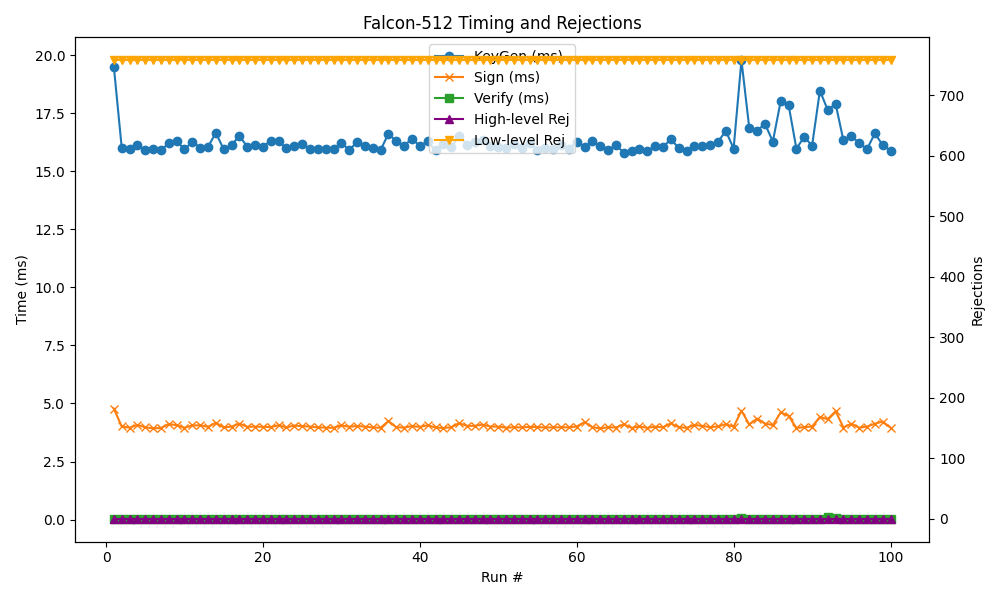

The file beside this chart, header and first rows:
timestamp, mode, keygen, sign, verify, high_rej, low_rej
2025-06-13 23:00:45, 512, 19.5, 4.779, 0.047, 0.0000, 757.5
2025-06-13 23:00:46, 512, 16.02, 4.015, 0.042, 0.0000, 757.5
2025-06-13 23:00:47, 512, 15.97, 3.957, 0.035, 0.0000, 757.5
2025-06-13 23:00:48, 512, 16.14, 4.082, 0.037, 0.0000, 757.5
2025-06-13 23:00:49, 512, 15.9, 3.973, 0.037, 0.0000, 757.5
2025-06-13 23:00:50, 512, 15.95, 3.930, 0.037, 0.0000, 757.5
2025-06-13 23:00:51, 512, 15.9, 3.946, 0.036, 0.0000, 757.5
2025-06-13 23:00:52, 512, 16.22, 4.116, 0.035, 0.0000, 757.5
2025-06-13 23:00:53, 512, 16.3, 4.065, 0.037, 0.0000, 757.5
2025-06-13 23:00:54, 512, 15.95, 3.954, 0.036, 0.0000, 757.5
2025-06-13 23:00:55, 512, 16.27, 4.056, 0.042, 0.0000, 757.5
2025-06-13 23:00:56, 512, 16.02, 4.062, 0.037, 0.0000, 757.5
2025-06-13 23:00:58, 512, 16.05, 3.996, 0.038, 0.0000, 757.5
2025-06-13 23:00:59, 512, 16.66, 4.168, 0.045, 0.0000, 757.5
2025-06-13 23:01:00, 512, 15.94, 3.968, 0.036, 0.0000, 757.5
2025-06-13 23:01:01, 512, 16.13, 4.005, 0.036, 0.0000, 757.5
2025-06-13 23:01:02, 512, 16.52, 4.133, 0.036, 0.0000, 757.5
2025-06-13 23:01:03, 512, 16.06, 3.999, 0.036, 0.0000, 757.5
2025-06-13 23:01:04, 512, 16.12, 4.005, 0.036, 0.0000, 757.5
2025-06-13 23:01:05, 512, 16.06, 3.996, 0.036, 0.0000, 757.5
2025-06-13 23:01:06, 512, 16.31, 3.986, 0.038, 0.0000, 757.5
2025-06-13 23:01:07, 512, 16.29, 4.060, 0.038, 0.0000, 757.5
2025-06-13 23:01:08, 512, 15.99, 3.974, 0.035, 0.0000, 757.5
2025-06-13 23:01:10, 512, 16.11, 4.051, 0.038, 0.0000, 757.5
2025-06-13 23:01:11, 512, 16.19, 4.025, 0.037, 0.0000, 757.5
2025-06-13 23:01:12, 512, 15.96, 4.007, 0.036, 0.0000, 757.5
2025-06-13 23:01:13, 512, 15.96, 3.971, 0.035, 0.0000, 757.5
2025-06-13 23:01:14, 512, 15.95, 3.960, 0.039, 0.0000, 757.5
2025-06-13 23:01:15, 512, 15.97, 3.954, 0.038, 0.0000, 757.5
2025-06-13 23:01:16, 512, 16.21, 4.057, 0.039, 0.0000, 757.5
2025-06-13 23:01:17, 512, 15.93, 4.000, 0.039, 0.0000, 757.5
2025-06-13 23:01:18, 512, 16.25, 4.031, 0.036, 0.0000, 757.5
2025-06-13 23:01:19, 512, 16.09, 4.003, 0.038, 0.0000, 757.5
2025-06-13 23:01:20, 512, 15.99, 3.971, 0.038, 0.0000, 757.5
2025-06-13 23:01:21, 512, 15.91, 3.952, 0.035, 0.0000, 757.5
2025-06-13 23:01:23, 512, 16.62, 4.246, 0.037, 0.0000, 757.5
2025-06-13 23:01:24, 512, 16.29, 3.977, 0.036, 0.0000, 757.5
2025-06-13 23:01:25, 512, 16.1, 3.963, 0.036, 0.0000, 757.5
2025-06-13 23:01:26, 512, 16.41, 4.020, 0.038, 0.0000, 757.5
2025-06-13 23:01:27, 512, 16.09, 3.996, 0.036, 0.0000, 757.5
2025-06-13 23:01:28, 512, 16.29, 4.060, 0.046, 0.0000, 757.5
2025-06-13 23:01:29, 512, 15.9, 3.967, 0.036, 0.0000, 757.5
2025-06-13 23:01:30, 512, 16.19, 3.947, 0.038, 0.0000, 757.5
2025-06-13 23:01:31, 512, 16.03, 3.975, 0.037, 0.0000, 757.5
2025-06-13 23:01:32, 512, 16.53, 4.153, 0.039, 0.0000, 757.5
2025-06-13 23:01:33, 512, 16.15, 4.038, 0.036, 0.0000, 757.5
2025-06-13 23:01:35, 512, 16.25, 4.038, 0.036, 0.0000, 757.5
2025-06-13 23:01:36, 512, 16.34, 4.089, 0.040, 0.0000, 757.5
2025-06-13 23:01:37, 512, 16.09, 4.009, 0.036, 0.0000, 757.5
2025-06-13 23:01:38, 512, 16.06, 4.005, 0.037, 0.0000, 757.5
2025-06-13 23:01:39, 512, 16.01, 3.958, 0.036, 0.0000, 757.5
2025-06-13 23:01:40, 512, 16.18, 3.977, 0.035, 0.0000, 757.5
2025-06-13 23:01:41, 512, 16.02, 3.969, 0.035, 0.0000, 757.5
2025-06-13 23:01:42, 512, 16.21, 3.995, 0.047, 0.0000, 757.5
2025-06-13 23:01:43, 512, 15.9, 3.983, 0.036, 0.0000, 757.5
2025-06-13 23:01:44, 512, 16, 3.967, 0.036, 0.0000, 757.5
2025-06-13 23:01:45, 512, 15.96, 3.973, 0.036, 0.0000, 757.5
2025-06-13 23:01:46, 512, 16.12, 3.977, 0.036, 0.0000, 757.5
2025-06-13 23:01:48, 512, 15.96, 3.974, 0.035, 0.0000, 757.5
2025-06-13 23:01:49, 512, 16.27, 4.009, 0.035, 0.0000, 757.5
... 40 more rows
